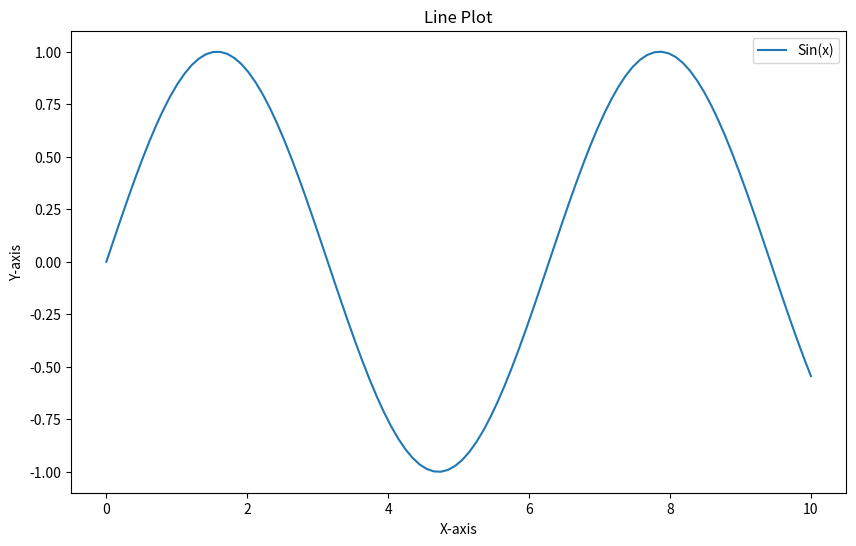
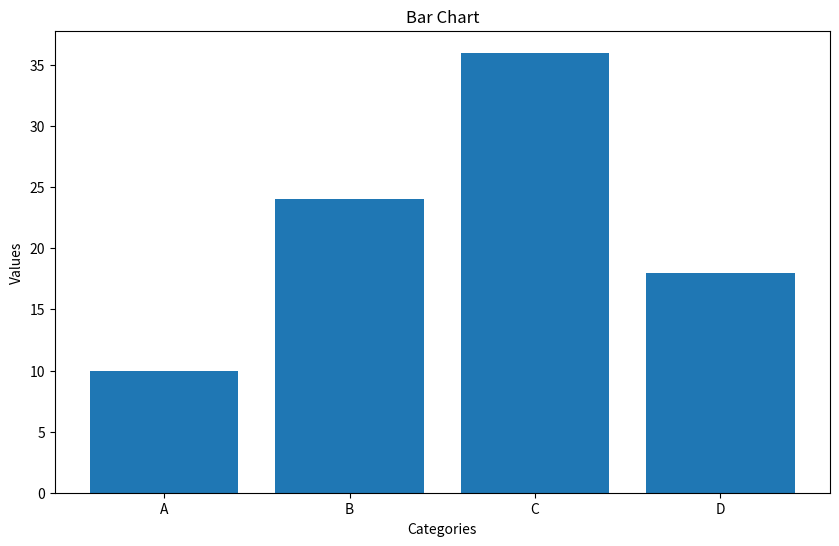
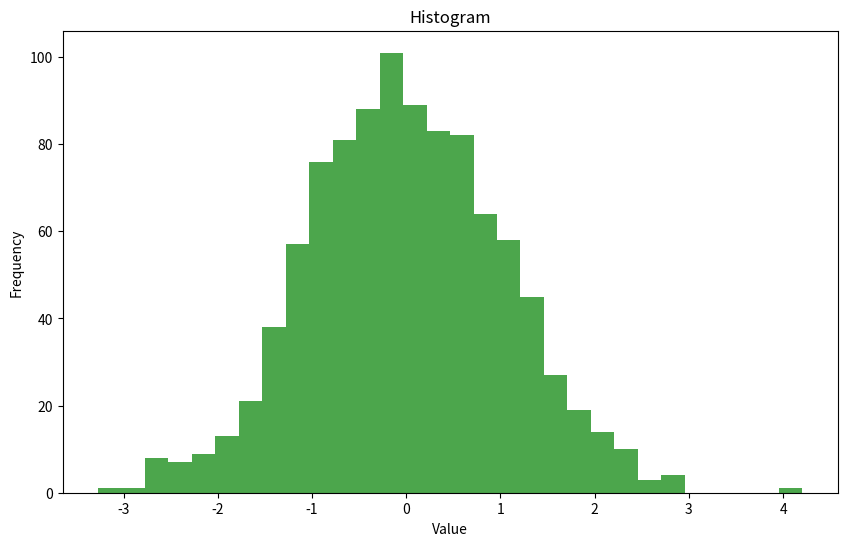
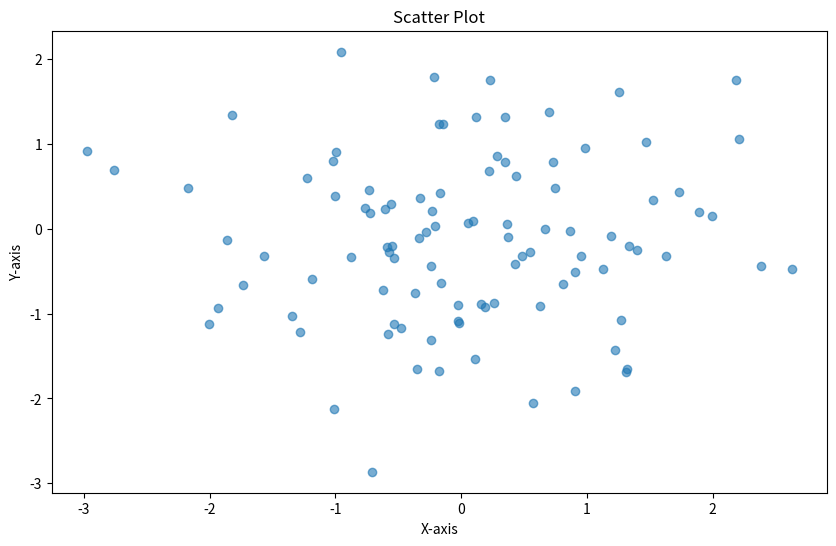
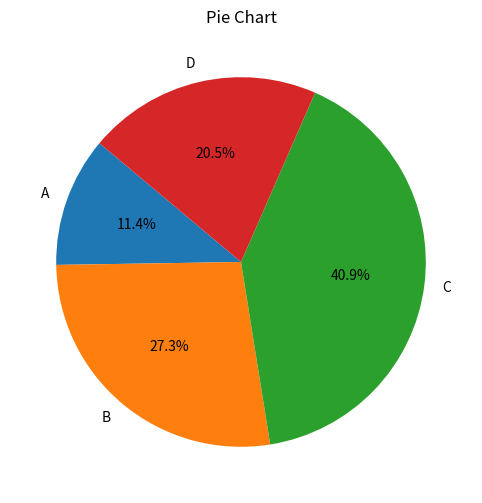
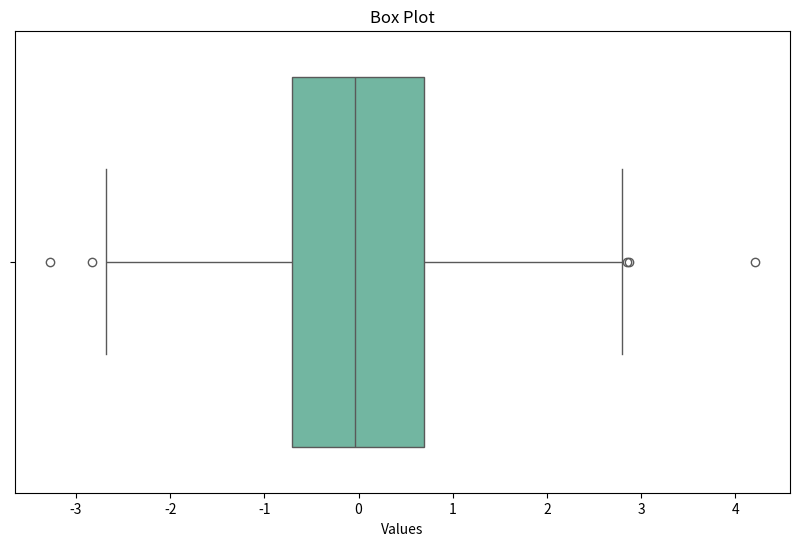
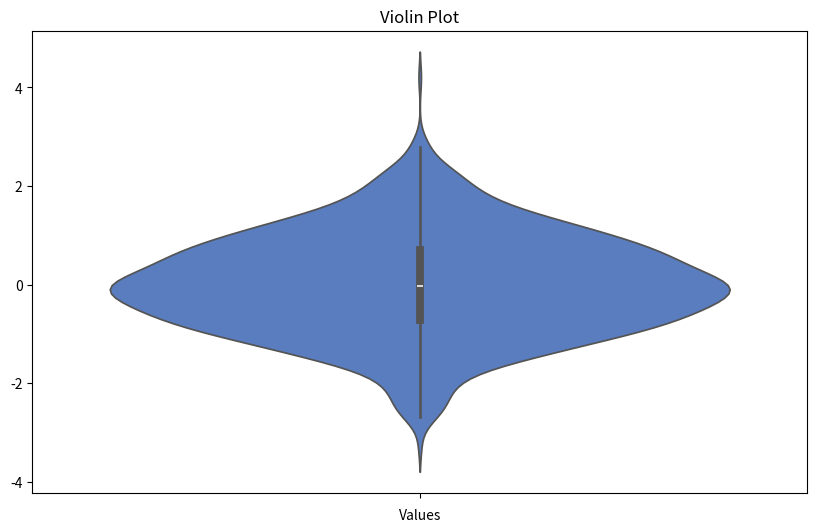
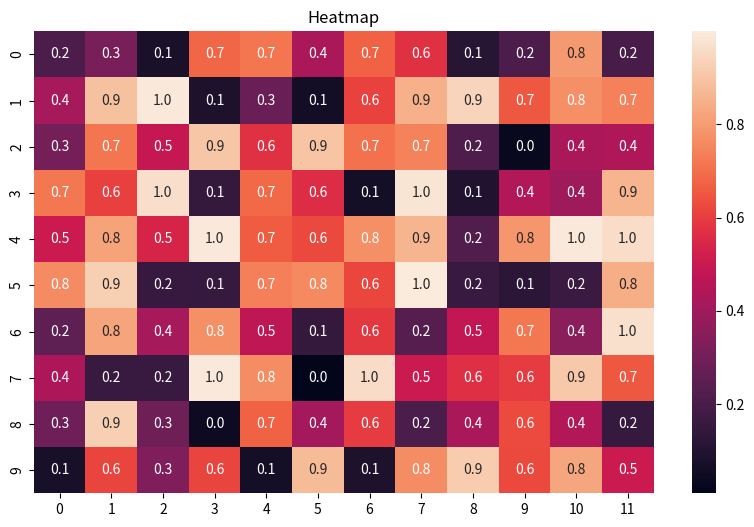
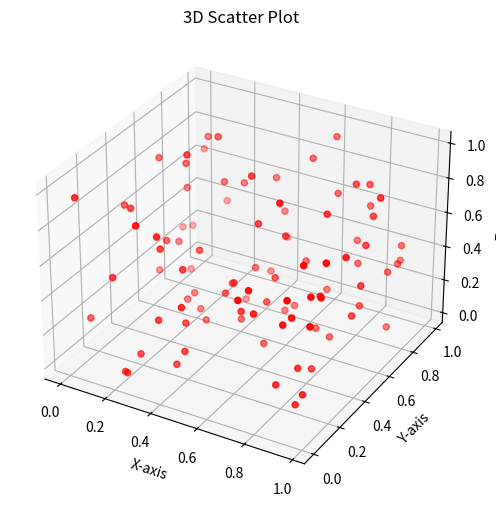
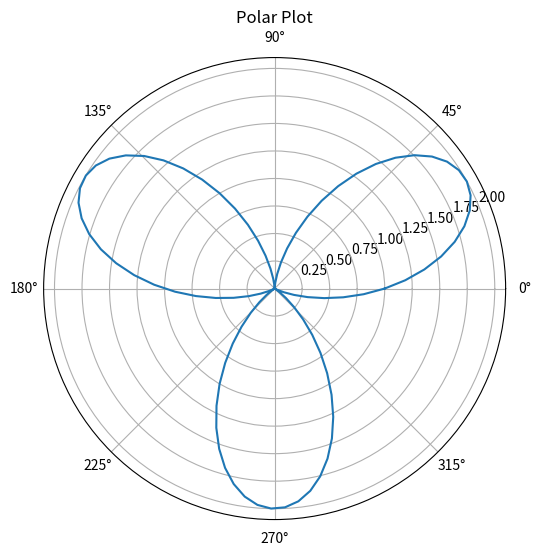

Reproduce these figures in Python, in order.
#pip install matplotlib seaborn

import matplotlib.pyplot as plt
import numpy as np
import pandas as pd
import seaborn as sns
from mpl_toolkits.mplot3d import Axes3D

# Basic Charts

# Data
x = np.linspace(0, 10, 100)
y = np.sin(x)
categories = ['A', 'B', 'C', 'D']
values = [10, 24, 36, 18]
data = np.random.randn(1000)
x_scatter = np.random.randn(100)
y_scatter = np.random.randn(100)

# Line Plot
plt.figure(figsize=(10, 6))
plt.plot(x, y, label='Sin(x)')
plt.title('Line Plot')
plt.xlabel('X-axis')
plt.ylabel('Y-axis')
plt.legend()
plt.show()

# Bar Chart
plt.figure(figsize=(10, 6))
plt.bar(categories, values)
plt.title('Bar Chart')
plt.xlabel('Categories')
plt.ylabel('Values')
plt.show()

# Histogram
plt.figure(figsize=(10, 6))
plt.hist(data, bins=30, alpha=0.7, color='g')
plt.title('Histogram')
plt.xlabel('Value')
plt.ylabel('Frequency')
plt.show()

# Scatter Plot
plt.figure(figsize=(10, 6))
plt.scatter(x_scatter, y_scatter, alpha=0.6)
plt.title('Scatter Plot')
plt.xlabel('X-axis')
plt.ylabel('Y-axis')
plt.show()

# Pie Chart
plt.figure(figsize=(10, 6))
plt.pie(values, labels=categories, autopct='%1.1f%%', startangle=140)
plt.title('Pie Chart')
plt.show()

# Advanced Charts

# Box Plot
plt.figure(figsize=(10, 6))
sns.boxplot(data=data, orient='h', palette='Set2')
plt.title('Box Plot')
plt.xlabel('Values')
plt.show()

# Violin Plot
plt.figure(figsize=(10, 6))
sns.violinplot(data=data, palette='muted')
plt.title('Violin Plot')
plt.xlabel('Values')
plt.show()

# Heatmap
matrix_data = np.random.rand(10, 12)
plt.figure(figsize=(10, 6))
sns.heatmap(matrix_data, annot=True, fmt=".1f")
plt.title('Heatmap')
plt.show()

# 3D Plot
fig = plt.figure(figsize=(10, 6))
ax = fig.add_subplot(111, projection='3d')
x_3d = np.random.rand(100)
y_3d = np.random.rand(100)
z_3d = np.random.rand(100)
ax.scatter(x_3d, y_3d, z_3d, c='r', marker='o')
ax.set_title('3D Scatter Plot')
ax.set_xlabel('X-axis')
ax.set_ylabel('Y-axis')
ax.set_zlabel('Z-axis')
plt.show()

# Polar Plot
theta = np.linspace(0, 2*np.pi, 100)
r = 1 + np.sin(3*theta)
plt.figure(figsize=(10, 6))
ax = plt.subplot(111, projection='polar')
ax.plot(theta, r)
ax.set_title('Polar Plot')
plt.show()
